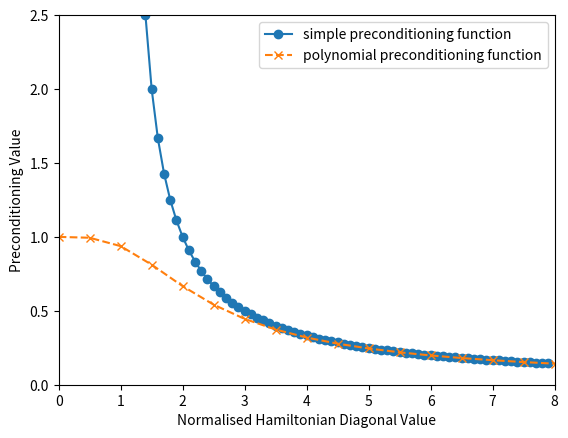

The matplotlib source for this figure:
import numpy as np
import matplotlib.pyplot as plt

x = []
x2 = []
y1 = []
y2 = []

for i in range(11,80):
    j = i / 10.0
    x += [j]
    y1 += [1.0/(j-1.0)]

for i in range(0,81):
    j = i/2.0
    x2 += [j]
    y2 += [(8.0 + 4.0*j + 2.0*j**2 + j**3) / (8.0 + 4.0*j + 2.0*j**2 + j**3 + j**4)]

print(x2)

plt.plot(x,y1,label='simple preconditioning function',linestyle='-',marker='o')
plt.plot(x2,y2,label='polynomial preconditioning function',linestyle='--',marker='x')
plt.ylim(0,2.5)
plt.xlim(0,8.0)
plt.legend()
plt.xlabel('Normalised Hamiltonian Diagonal Value')
plt.ylabel('Preconditioning Value')
plt.show()
